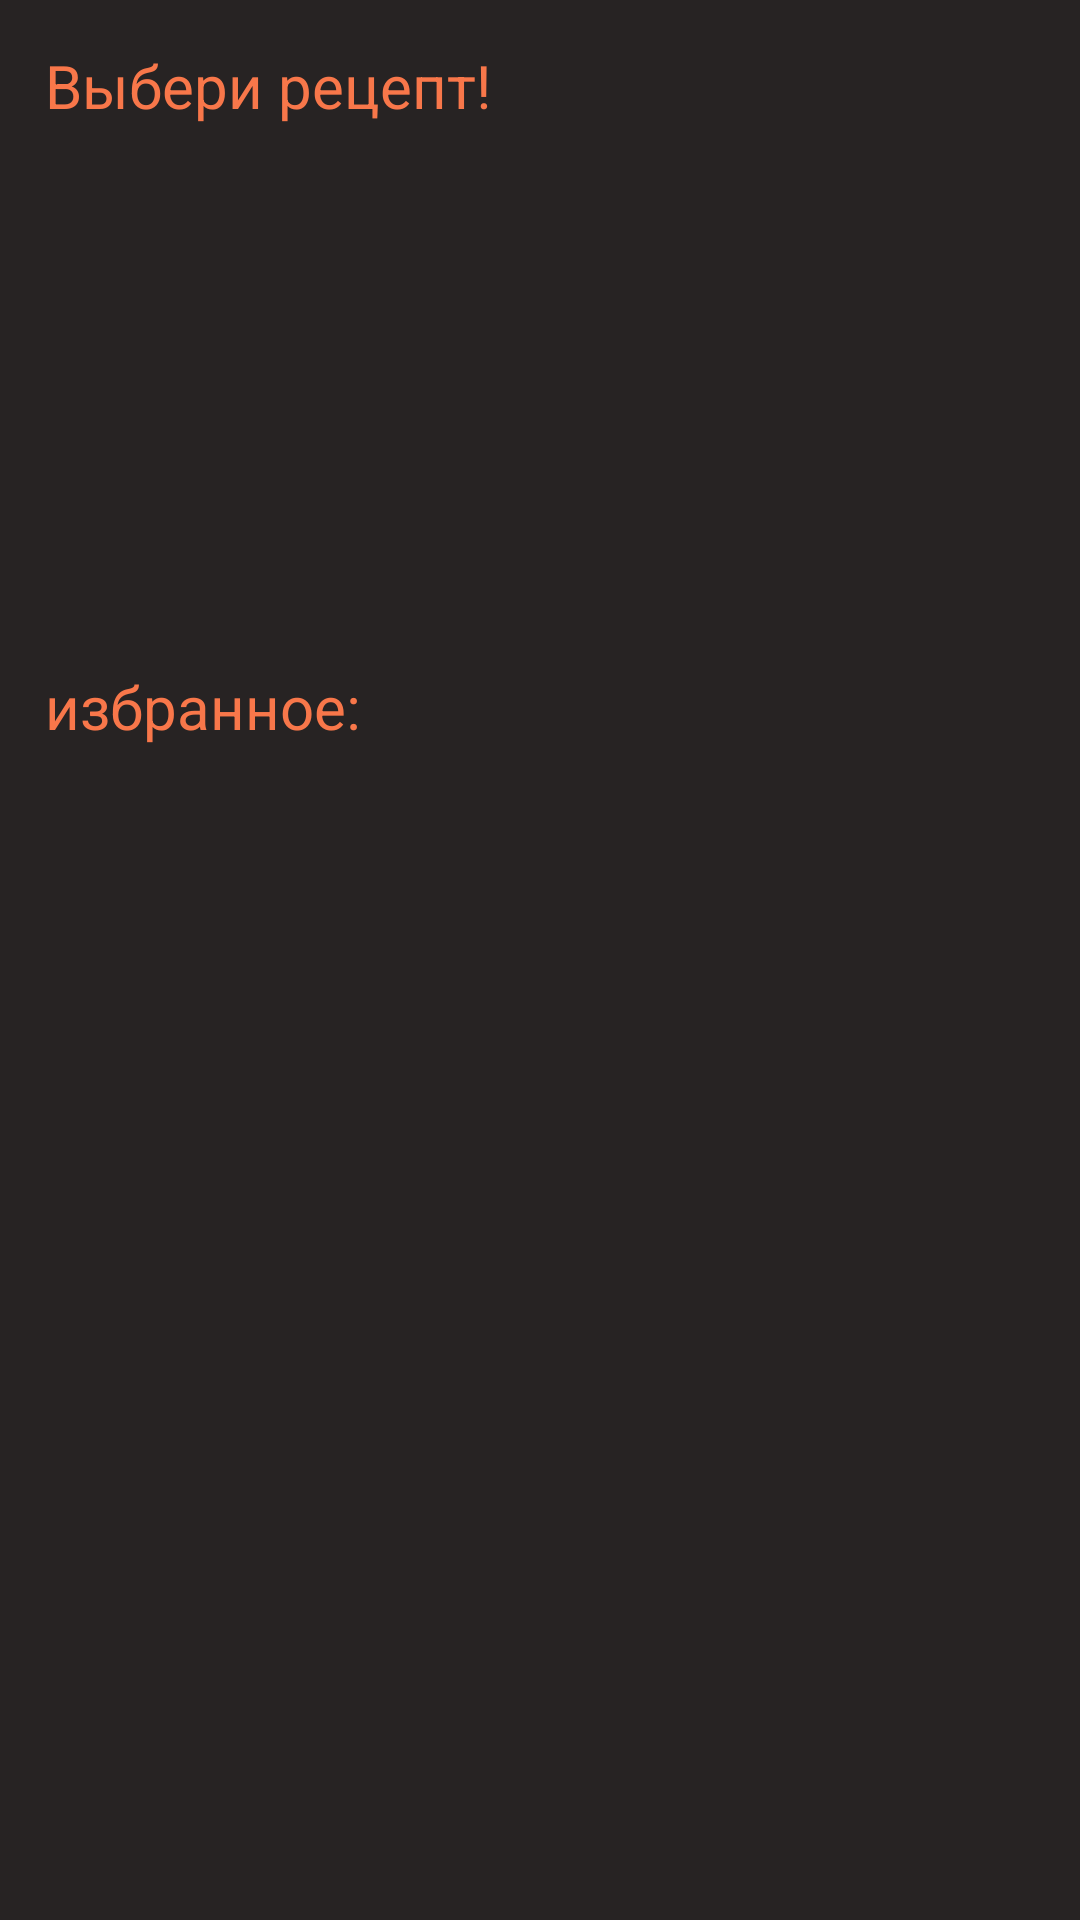

Here is an Android app screen rendered from its layout file. Give the layout XML and the strings, colors and styles it references.
<!-- AndroidManifest.xml: application theme theme.Fudelo -->
<!-- res/layout/fragment_home.xml -->
<?xml version="1.0" encoding="utf-8"?>
<androidx.constraintlayout.widget.ConstraintLayout xmlns:android="http://schemas.android.com/apk/res/android"
    xmlns:app="http://schemas.android.com/apk/res-auto"
    xmlns:tools="http://schemas.android.com/tools"
    android:layout_width="match_parent"
    android:layout_height="match_parent"
    android:background="@color/back"
    tools:context=".ui.FragmenMain.HomeFragment" >

    <TextView
        android:id="@+id/textView7"
        style="@style/textAccent"
        android:layout_width="wrap_content"
        android:layout_height="wrap_content"
        android:layout_marginStart="15dp"
        android:layout_marginTop="15dp"
        android:text="Выбери рецепт!"
        app:layout_constraintStart_toStartOf="parent"
        app:layout_constraintTop_toTopOf="parent" />

    <TextView
        android:id="@+id/textView10"
        style="@style/textAccent"
        android:layout_width="wrap_content"
        android:layout_height="wrap_content"
        android:layout_marginStart="15dp"
        android:layout_marginTop="15dp"
        android:text="избранное:"
        app:layout_constraintStart_toStartOf="parent"
        app:layout_constraintTop_toBottomOf="@+id/RecyCatalog" />

    <androidx.recyclerview.widget.RecyclerView
        android:id="@+id/RecyCatalog"
        android:layout_width="0dp"
        android:layout_height="150dp"
        android:layout_marginTop="15dp"
        android:orientation="horizontal"
        app:layoutManager="androidx.recyclerview.widget.LinearLayoutManager"
        app:layout_constraintEnd_toEndOf="parent"
        app:layout_constraintStart_toStartOf="parent"
        app:layout_constraintTop_toBottomOf="@+id/textView7"
        tools:listitem="@layout/adapter_catalog_rec" />

    <androidx.recyclerview.widget.RecyclerView
        android:id="@+id/favorit"
        android:layout_width="330dp"
        android:layout_height="0dp"
        android:layout_marginTop="65dp"
        app:layout_constraintBottom_toBottomOf="parent"
        app:layout_constraintEnd_toEndOf="parent"
        app:layout_constraintStart_toStartOf="parent"
        app:layout_constraintTop_toBottomOf="@+id/textView10"
        app:layout_constraintVertical_bias="0.0"
        tools:listitem="@layout/adapter_catalog_rec" />

    <androidx.recyclerview.widget.RecyclerView
        android:id="@+id/menu"
        android:layout_width="0dp"
        android:layout_height="48dp"
        android:layout_marginTop="15dp"
        android:layout_marginBottom="15dp"
        android:orientation="horizontal"
        app:layoutManager="androidx.recyclerview.widget.LinearLayoutManager"
        app:layout_constraintBottom_toTopOf="@+id/favorit"
        app:layout_constraintEnd_toEndOf="parent"
        app:layout_constraintStart_toStartOf="parent"
        app:layout_constraintTop_toBottomOf="@+id/textView10"
        tools:listitem="@layout/adapter_button_menu" />
</androidx.constraintlayout.widget.ConstraintLayout>
<!-- res/layout/adapter_catalog_rec.xml (included above) -->
<?xml version="1.0" encoding="utf-8"?>
<androidx.constraintlayout.widget.ConstraintLayout xmlns:android="http://schemas.android.com/apk/res/android"
    xmlns:app="http://schemas.android.com/apk/res-auto"
    xmlns:tools="http://schemas.android.com/tools"
    android:layout_width="330dp"
    android:layout_height="150dp"
    android:layout_marginEnd="35dp"
    android:layout_marginBottom="35dp">

    <View
        android:id="@+id/view2"
        android:layout_width="300dp"
        android:layout_height="150dp"
        android:layout_marginStart="30dp"
        android:background="@drawable/shape_recyser"
        app:layout_constraintBottom_toBottomOf="parent"
        app:layout_constraintStart_toStartOf="parent"
        app:layout_constraintTop_toTopOf="parent" />

    <androidx.cardview.widget.CardView
        android:id="@+id/cardView"
        android:layout_width="120dp"
        android:layout_height="120dp"
        android:layout_marginStart="-30dp"
        app:cardCornerRadius="30dp"
        app:layout_constraintBottom_toBottomOf="parent"
        app:layout_constraintStart_toStartOf="@+id/view2"
        app:layout_constraintTop_toTopOf="parent">

        <ImageView
            android:id="@+id/imageViewCatalogItem"
            android:layout_width="match_parent"
            android:layout_height="match_parent"
            android:scaleType="centerCrop"
            app:srcCompat="@drawable/pelmen" />
    </androidx.cardview.widget.CardView>

    <TextView
        android:id="@+id/textView8"
        style="@style/textAccent"
        android:layout_width="wrap_content"
        android:layout_height="wrap_content"
        android:layout_marginStart="15dp"
        android:text="Рецепт:"
        android:textSize="15sp"
        app:layout_constraintStart_toEndOf="@+id/cardView"
        app:layout_constraintTop_toTopOf="@+id/cardView" />

    <TextView
        android:id="@+id/textView9"
        style="@style/textAccent"
        android:layout_width="0dp"
        android:layout_height="0dp"
        android:layout_marginStart="15dp"
        android:layout_marginTop="5dp"
        android:layout_marginEnd="15dp"
        android:layout_marginBottom="35dp"
        android:text="Пельмени Беземулский ПИПЕн"
        android:textStyle="bold|italic"
        app:layout_constraintBottom_toBottomOf="parent"
        app:layout_constraintEnd_toEndOf="@+id/view2"
        app:layout_constraintHorizontal_bias="0.0"
        app:layout_constraintStart_toEndOf="@+id/cardView"
        app:layout_constraintTop_toBottomOf="@+id/textView8"
        app:layout_constraintVertical_bias="0.0" />

    <ImageView
        android:id="@+id/favoriteButton"
        android:layout_width="35dp"
        android:layout_height="35dp"
        android:layout_marginEnd="15dp"
        android:layout_marginBottom="5dp"
        android:background="@null"
        android:src="@drawable/like"
        android:text="Button"
        app:layout_constraintBottom_toBottomOf="@+id/view2"
        app:layout_constraintEnd_toEndOf="parent" />

    <ImageView
        android:id="@+id/OpenButton"
        android:layout_width="35dp"
        android:layout_height="35dp"
        android:layout_marginEnd="30dp"
        app:layout_constraintBottom_toBottomOf="@+id/favoriteButton"
        app:layout_constraintEnd_toStartOf="@+id/favoriteButton"
        app:layout_constraintTop_toTopOf="@+id/favoriteButton"
        app:srcCompat="@drawable/open" />

</androidx.constraintlayout.widget.ConstraintLayout>
<!-- res/layout/adapter_button_menu.xml (included above) -->
<?xml version="1.0" encoding="utf-8"?>
<LinearLayout xmlns:android="http://schemas.android.com/apk/res/android"
    xmlns:tools="http://schemas.android.com/tools"
    android:layout_width="wrap_content"
    android:layout_height="wrap_content"
    android:layout_marginStart="15dp">

    <androidx.appcompat.widget.AppCompatButton
        android:id="@+id/button"
        android:layout_width="wrap_content"
        android:layout_height="48dp"
        android:textColor="@color/black"
        android:background="@drawable/select_button_menu"
        android:text="Button" />


</LinearLayout>
<!-- resources referenced by this layout -->
<resources>
  <color name="back">#272323</color>
  <color name="black">#FF000000</color>
  <!-- drawable like (drawable) -->
  <vector xmlns:android="http://schemas.android.com/apk/res/android"
      xmlns:tools="http://schemas.android.com/tools"
      android:width="800dp"
      android:height="800dp"
      android:viewportWidth="24"
      android:viewportHeight="24"
      tools:ignore="VectorRaster">
    <path
        android:pathData="M8.962,18.911L9.426,18.322L8.962,18.911ZM12,5.501L11.46,6.021C11.463,6.024 11.466,6.028 11.47,6.031L12,5.501ZM15.038,18.911L15.503,19.5L15.038,18.911ZM13.47,8.03C13.763,8.323 14.238,8.323 14.53,8.03C14.823,7.737 14.823,7.262 14.53,6.969L13.47,8.03ZM9.426,18.322C7.91,17.127 6.253,15.96 4.938,14.48C3.649,13.028 2.75,11.335 2.75,9.137H1.25C1.25,11.803 2.361,13.836 3.817,15.476C5.247,17.087 7.071,18.375 8.497,19.5L9.426,18.322ZM2.75,9.137C2.75,6.986 3.965,5.183 5.624,4.424C7.236,3.687 9.402,3.883 11.46,6.021L12.54,4.981C10.099,2.444 7.264,2.025 5.001,3.06C2.785,4.073 1.25,6.425 1.25,9.137H2.75ZM8.497,19.5C9.01,19.904 9.56,20.334 10.117,20.66C10.674,20.985 11.31,21.25 12,21.25V19.75C11.69,19.75 11.326,19.629 10.874,19.365C10.421,19.101 9.952,18.737 9.426,18.322L8.497,19.5ZM15.503,19.5C16.929,18.375 18.753,17.087 20.183,15.476C21.639,13.836 22.75,11.803 22.75,9.137H21.25C21.25,11.335 20.351,13.028 19.062,14.48C17.747,15.96 16.09,17.127 14.574,18.322L15.503,19.5ZM22.75,9.137C22.75,6.425 21.215,4.073 18.999,3.06C16.736,2.025 13.901,2.444 11.46,4.981L12.54,6.021C14.598,3.883 16.764,3.687 18.376,4.424C20.035,5.183 21.25,6.986 21.25,9.137H22.75ZM14.574,18.322C14.048,18.737 13.579,19.101 13.126,19.365C12.674,19.629 12.31,19.75 12,19.75V21.25C12.69,21.25 13.326,20.985 13.883,20.66C14.441,20.334 14.99,19.904 15.503,19.5L14.574,18.322ZM11.47,6.031L13.47,8.03L14.53,6.969L12.53,4.97L11.47,6.031Z"
        android:fillColor="@color/accent"/>
  </vector>
  <!-- drawable open: vector/xml drawable (drawable, 2585 chars, omitted) -->
  <!-- drawable pelmen: jpg bitmap (drawable, 35319 bytes) -->
  <!-- drawable select_button_menu (drawable) -->
  <?xml version="1.0" encoding="utf-8"?>
  <selector xmlns:android="http://schemas.android.com/apk/res/android">
      
      <item android:drawable="@drawable/shape_button" android:state_selected="true" />
      
      <item android:drawable="@drawable/shape_button_no" />
  </selector>
  <!-- drawable shape_recyser (drawable) -->
  <?xml version="1.0" encoding="utf-8"?>
  <shape xmlns:android="http://schemas.android.com/apk/res/android">
      <corners android:radius="10dp"/>
      <solid android:color="@color/back_recy"/>
      <stroke android:width="1dp"
          android:color="@color/accent">
      </stroke>
  </shape>
  <style name="textAccent">
          <item name="android:textColor">@color/accent</item>
          <item name="android:textSize">20sp</item>
      </style>
  <style name="theme.Fudelo" parent="Base.Theme.Fudelo" />
  <color name="accent">#F8774A</color>
  <!-- drawable shape_button (drawable) -->
  <?xml version="1.0" encoding="utf-8"?>
  <shape xmlns:android="http://schemas.android.com/apk/res/android">
  <corners android:radius="10dp"/>
      <solid android:color="@color/accent"/>
  </shape>
  <!-- drawable shape_button_no (drawable) -->
  <?xml version="1.0" encoding="utf-8"?>
  <shape xmlns:android="http://schemas.android.com/apk/res/android">
      <corners android:radius="10dp"/>
      <solid android:color="@color/noaccent"/>
  </shape>
  <color name="back_recy">#4DFCE7A7</color>
  <style name="Base.Theme.Fudelo" parent="Theme.Material3.DayNight.NoActionBar">
          
          
          <item name="fontFamily">@font/comic</item>
      </style>
  <color name="noaccent">#fcbda7</color>
</resources>
